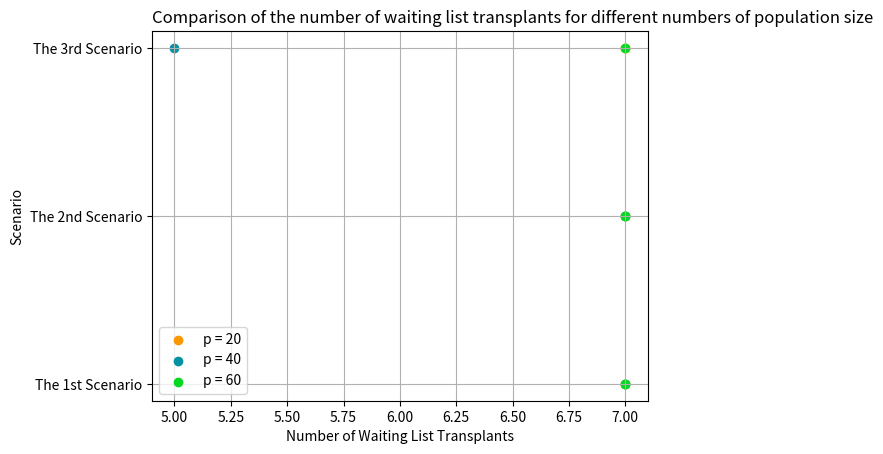

Generate this figure with matplotlib:
# libraries
import pandas as pd
import matplotlib.pyplot as plt
import numpy as np
 
# Create a dataframe
value1=[7, 7, 7]
value2=[7, 7, 5]
value3 = [7, 7, 7]
df = pd.DataFrame({'group':['The 1st Scenario', 'The 2nd Scenario', 'The 3rd Scenario'], 'p = 20':value1 , 'p = 40':value2, 'p = 60': value3})
 
# Reorder it following the values of the first value:
ordered_df = df.sort_values(by='group')
my_range=range(1,len(df.index)+1)
 
# The vertical plot is made using the hline function
# I load the seaborn library only to benefit the nice looking feature
import seaborn as sns
plt.hlines(y=my_range, xmin=ordered_df['p = 20'], xmax=ordered_df['p = 60'], color='grey', alpha=1)
plt.scatter(ordered_df['p = 20'], my_range, color='#fa9802', alpha=1, label='p = 20')
plt.scatter(ordered_df['p = 40'], my_range, color='#0292a3', alpha=1 , label='p = 40')
plt.scatter(ordered_df['p = 60'], my_range, color='#06d822', alpha=1 , label='p = 60')
plt.legend()
 
# Add title and axis names
plt.yticks(my_range, ordered_df['group'])
plt.title("Comparison of the number of waiting list transplants for different numbers of population size", loc='left')
plt.xlabel('Number of Waiting List Transplants')
plt.ylabel('Scenario')
plt.grid ()
plt.show ()